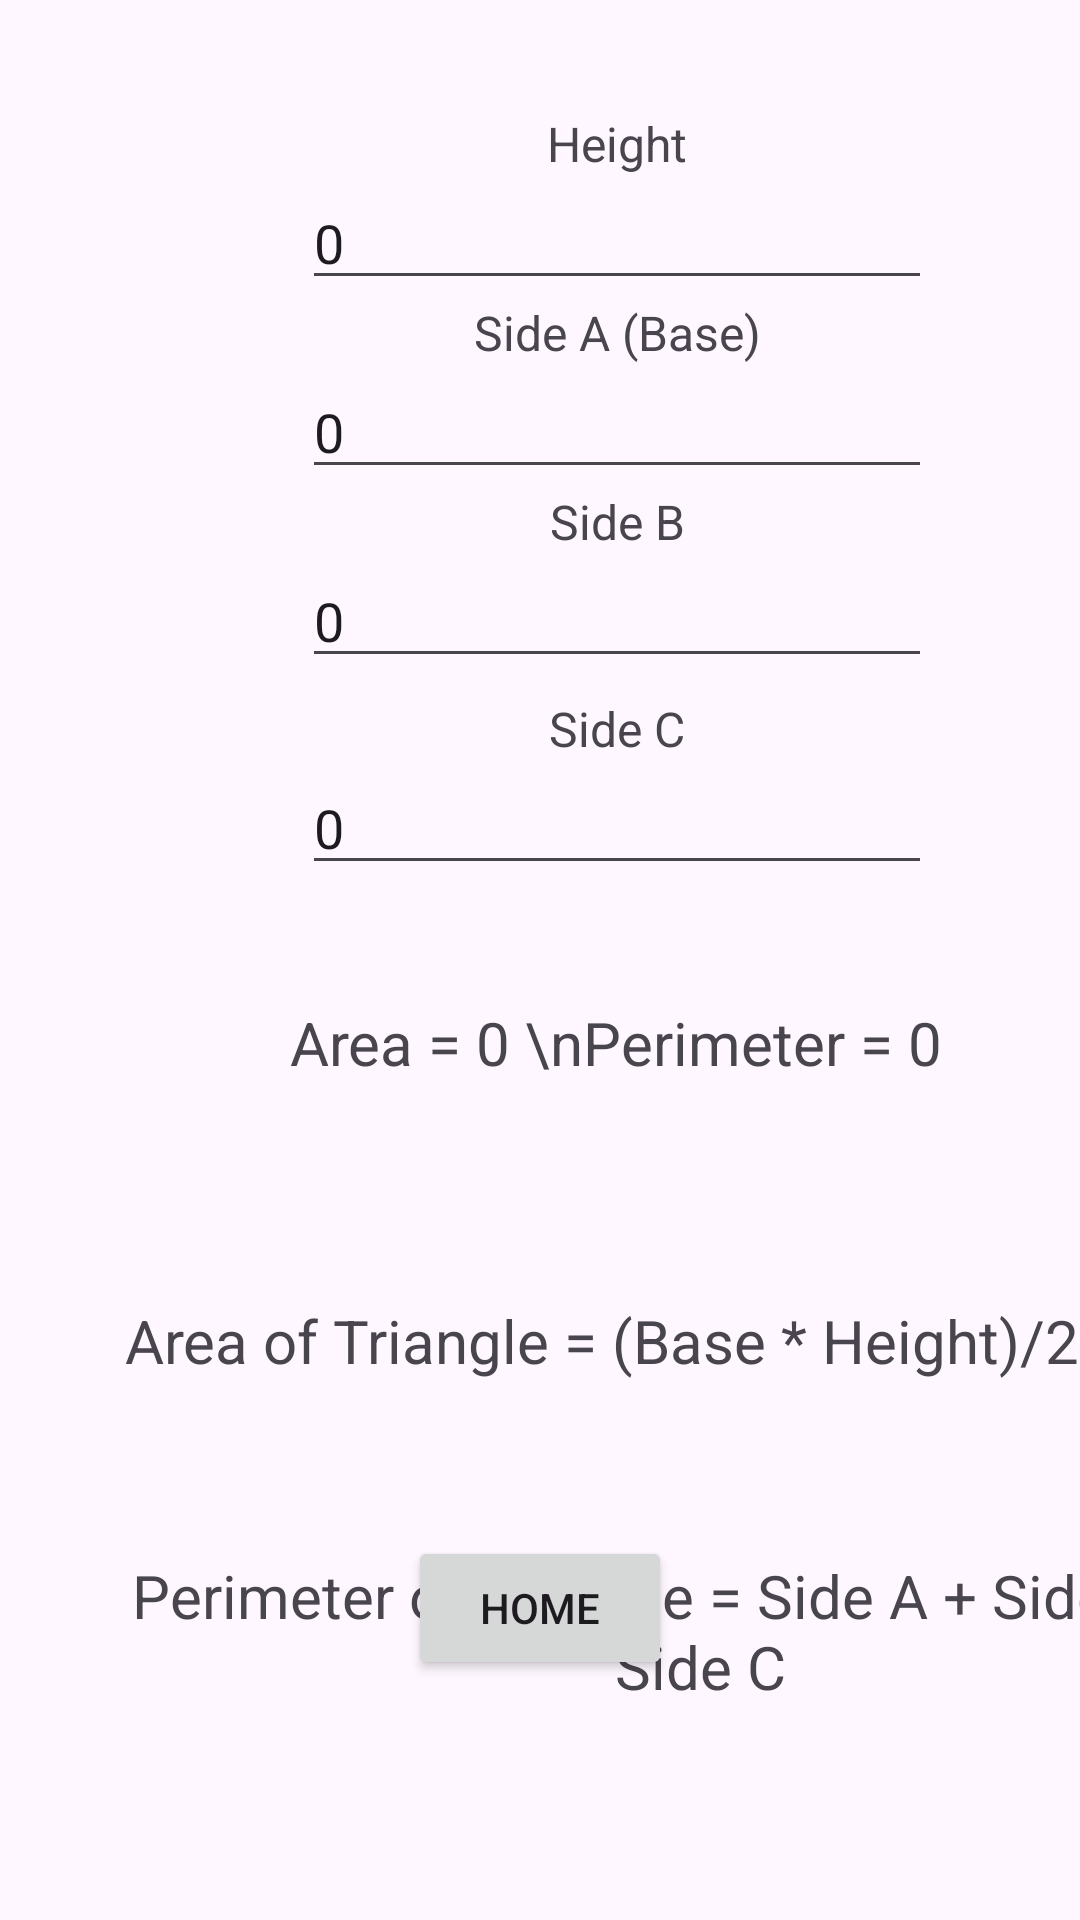

Produce the Android XML layout that renders to this screen, including the resource entries it uses.
<!-- AndroidManifest.xml: application theme Theme.TriCircSquaRectCalculatorINTENTS -->
<!-- res/layout/activity_triangle_calculator.xml -->
<?xml version="1.0" encoding="utf-8"?>
<androidx.constraintlayout.widget.ConstraintLayout xmlns:android="http://schemas.android.com/apk/res/android"
    xmlns:app="http://schemas.android.com/apk/res-auto"
    xmlns:tools="http://schemas.android.com/tools"
    android:id="@+id/main"
    android:layout_width="match_parent"
    android:layout_height="match_parent"
    tools:context=".TriangleCalculator">

    <Button
        android:id="@+id/btn_v_tri_returnHome"
        android:layout_width="wrap_content"
        android:layout_height="wrap_content"
        android:layout_marginBottom="80dp"
        android:text="Home"
        app:layout_constraintBottom_toBottomOf="parent"
        app:layout_constraintEnd_toEndOf="parent"
        app:layout_constraintStart_toStartOf="parent" />

    <androidx.constraintlayout.widget.ConstraintLayout
        android:id="@+id/cont_v_triangle"
        android:layout_width="411dp"
        android:layout_height="572dp"
        android:visibility="visible"
        tools:layout_editor_absoluteX="0dp"
        tools:layout_editor_absoluteY="28dp"
        tools:visibility="visible">

        <TextView
            android:id="@+id/tv_v_formulaPerimeterTriangle"
            android:layout_width="wrap_content"
            android:layout_height="wrap_content"
            android:layout_marginStart="28dp"
            android:layout_marginBottom="3dp"
            android:gravity="center_horizontal"
            android:text="Perimeter of Triangle = Side A + Side B \n+ Side C"
            android:textSize="20sp"
            app:layout_constraintBottom_toBottomOf="parent"
            app:layout_constraintStart_toStartOf="parent"
            app:layout_constraintTop_toBottomOf="@+id/tv_v_formulaAreaTriangle" />

        <TextView
            android:id="@+id/tv_v_formulaAreaTriangle"
            android:layout_width="328dp"
            android:layout_height="85dp"
            android:layout_marginStart="60dp"
            android:layout_marginEnd="60dp"
            android:text="Area of Triangle = (Base * Height)/2"
            android:textSize="20sp"
            app:layout_constraintBottom_toTopOf="@+id/tv_v_formulaPerimeterTriangle"
            app:layout_constraintEnd_toEndOf="parent"
            app:layout_constraintStart_toStartOf="parent"
            app:layout_constraintTop_toBottomOf="@+id/tv_v_resultsTriangle" />

        <TextView
            android:id="@+id/tv_v_resultsTriangle"
            android:layout_width="235dp"
            android:layout_height="0dp"
            android:gravity="center_horizontal"
            android:text="Area = 0 \nPerimeter = 0"
            android:textSize="20sp"
            app:layout_constraintBottom_toTopOf="@+id/tv_v_formulaAreaTriangle"
            app:layout_constraintEnd_toEndOf="parent"
            app:layout_constraintStart_toStartOf="parent"
            app:layout_constraintTop_toBottomOf="@+id/et_v_sideC" />

        <TextView
            android:id="@+id/tv_v_heightTriangle"
            android:layout_width="wrap_content"
            android:layout_height="wrap_content"
            android:layout_marginTop="37dp"
            android:text="Height"
            android:textSize="16sp"
            app:layout_constraintBottom_toTopOf="@+id/et_v_heightTriangle"
            app:layout_constraintEnd_toEndOf="parent"
            app:layout_constraintStart_toStartOf="parent"
            app:layout_constraintTop_toTopOf="parent" />

        <EditText
            android:id="@+id/et_v_heightTriangle"
            android:layout_width="wrap_content"
            android:layout_height="wrap_content"
            android:ems="10"
            android:inputType="numberDecimal"
            android:text="0"
            app:layout_constraintBottom_toTopOf="@+id/tv_v_baseTriangle"
            app:layout_constraintEnd_toEndOf="parent"
            app:layout_constraintStart_toStartOf="parent"
            app:layout_constraintTop_toBottomOf="@+id/tv_v_heightTriangle" />

        <TextView
            android:id="@+id/tv_v_baseTriangle"
            android:layout_width="wrap_content"
            android:layout_height="wrap_content"
            android:text="Side A (Base)"
            android:textSize="16sp"
            app:layout_constraintBottom_toTopOf="@+id/et_v_baseTriangle"
            app:layout_constraintEnd_toEndOf="@+id/et_v_heightTriangle"
            app:layout_constraintStart_toStartOf="@+id/et_v_heightTriangle"
            app:layout_constraintTop_toBottomOf="@+id/et_v_heightTriangle" />

        <EditText
            android:id="@+id/et_v_baseTriangle"
            android:layout_width="wrap_content"
            android:layout_height="wrap_content"
            android:ems="10"
            android:inputType="numberDecimal"
            android:text="0"
            app:layout_constraintBottom_toTopOf="@+id/tv_v_sideB"
            app:layout_constraintStart_toStartOf="@+id/et_v_heightTriangle"
            app:layout_constraintTop_toBottomOf="@+id/tv_v_baseTriangle" />

        <TextView
            android:id="@+id/tv_v_sideB"
            android:layout_width="wrap_content"
            android:layout_height="wrap_content"
            android:text="Side B"
            android:textSize="16sp"
            app:layout_constraintBottom_toTopOf="@+id/et_v_sideB"
            app:layout_constraintEnd_toEndOf="@+id/tv_v_sideC"
            app:layout_constraintStart_toStartOf="@+id/tv_v_sideC"
            app:layout_constraintTop_toBottomOf="@+id/et_v_baseTriangle" />

        <EditText
            android:id="@+id/et_v_sideB"
            android:layout_width="wrap_content"
            android:layout_height="wrap_content"
            android:layout_marginBottom="6dp"
            android:ems="10"
            android:inputType="numberDecimal"
            android:text="0"
            app:layout_constraintBottom_toTopOf="@+id/tv_v_sideC"
            app:layout_constraintStart_toStartOf="@+id/et_v_baseTriangle"
            app:layout_constraintTop_toBottomOf="@+id/tv_v_sideB" />

        <TextView
            android:id="@+id/tv_v_sideC"
            android:layout_width="wrap_content"
            android:layout_height="wrap_content"
            android:text="Side C"
            android:textSize="16sp"
            app:layout_constraintBottom_toTopOf="@+id/et_v_sideC"
            app:layout_constraintEnd_toEndOf="@+id/et_v_sideC"
            app:layout_constraintStart_toStartOf="@+id/et_v_sideC"
            app:layout_constraintTop_toBottomOf="@+id/et_v_sideB" />

        <EditText
            android:id="@+id/et_v_sideC"
            android:layout_width="wrap_content"
            android:layout_height="wrap_content"
            android:layout_marginBottom="39dp"
            android:ems="10"
            android:inputType="numberDecimal"
            android:text="0"
            app:layout_constraintBottom_toTopOf="@+id/tv_v_resultsTriangle"
            app:layout_constraintStart_toStartOf="@+id/et_v_sideB"
            app:layout_constraintTop_toBottomOf="@+id/tv_v_sideC" />

    </androidx.constraintlayout.widget.ConstraintLayout>
</androidx.constraintlayout.widget.ConstraintLayout>
<!-- resources referenced by this layout -->
<resources>
  <style name="Theme.TriCircSquaRectCalculatorINTENTS" parent="Base.Theme.TriCircSquaRectCalculatorINTENTS" />
  <style name="Base.Theme.TriCircSquaRectCalculatorINTENTS" parent="Theme.Material3.DayNight.NoActionBar">
          
          
      </style>
</resources>
